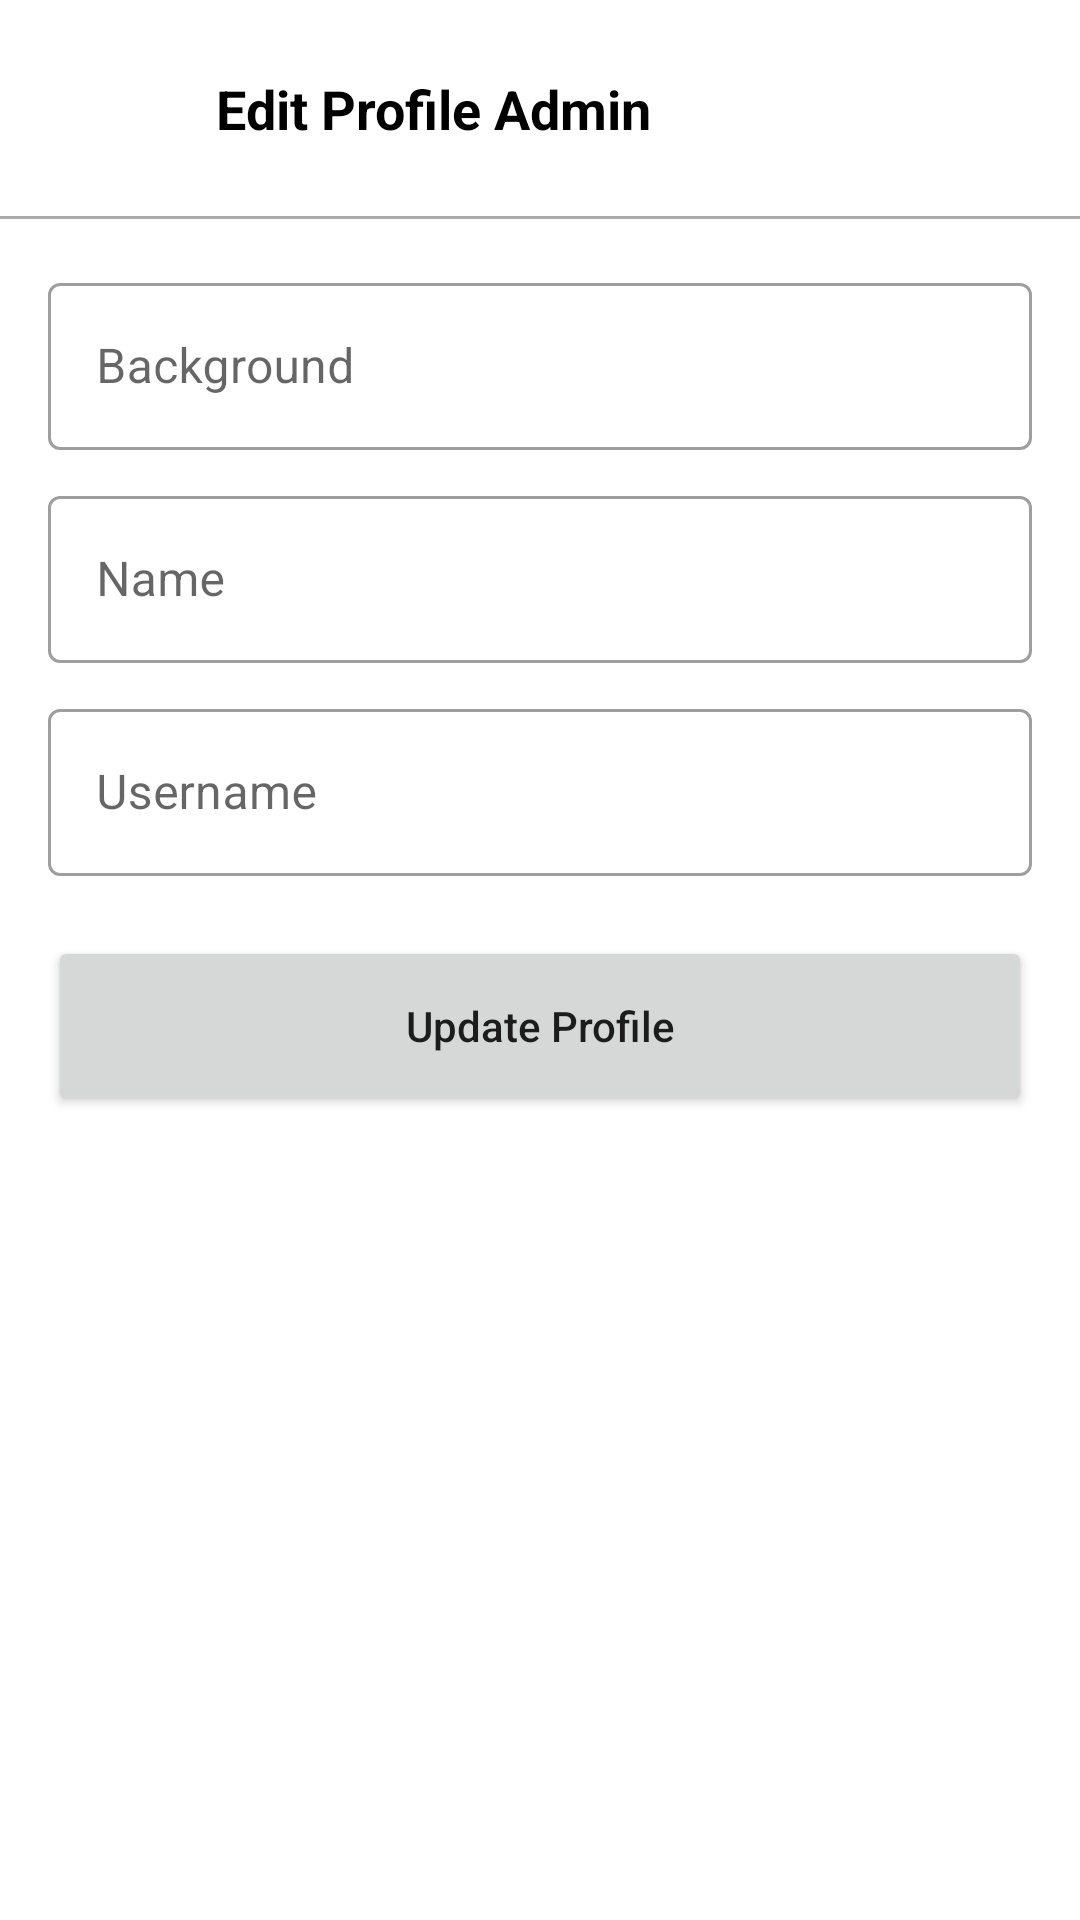

Produce the Android XML layout that renders to this screen, including the resource entries it uses.
<!-- AndroidManifest.xml: application theme Theme.DecorDesign -->
<!-- res/layout/activity_gallery_edit_profile_admin.xml -->
<?xml version="1.0" encoding="utf-8"?>
    <ScrollView
        android:layout_width="match_parent"
        android:layout_height="match_parent"
        xmlns:android="http://schemas.android.com/apk/res/android"
        xmlns:app="http://schemas.android.com/apk/res-auto"
        xmlns:tools="http://schemas.android.com/tools"
        tools:context=".homepage.gallery.GalleryEditProfileAdminActivity">

    <androidx.constraintlayout.widget.ConstraintLayout
        android:layout_width="match_parent"
        android:layout_height="wrap_content">



        <ImageButton
            android:id="@+id/backButton"
            android:layout_width="40dp"
            android:layout_height="40dp"
            android:background="@drawable/bg_rounded"
            android:backgroundTint="@color/background"
            android:src="@drawable/ic_baseline_arrow_back_24"
            android:layout_marginTop="16dp"
            android:layout_marginStart="16dp"
            android:contentDescription="@string/button"
            app:layout_constraintStart_toStartOf="parent"
            app:layout_constraintTop_toTopOf="parent" />


        <TextView
            android:layout_width="wrap_content"
            android:layout_height="wrap_content"
            android:text="Edit Profile Admin"
            android:textColor="@color/black"
            android:textSize="18sp"
            android:textStyle="bold"
            android:layout_marginStart="16dp"
            app:layout_constraintBottom_toBottomOf="@+id/backButton"
            app:layout_constraintStart_toEndOf="@+id/backButton"
            app:layout_constraintTop_toTopOf="@+id/backButton" />

        <View
            android:id="@+id/view5"
            android:layout_width="match_parent"
            android:layout_height="1dp"
            android:layout_marginTop="16dp"
            android:background="@android:color/darker_gray"
            app:layout_constraintTop_toBottomOf="@+id/backButton" />

        <com.google.android.material.textfield.TextInputLayout
            android:id="@+id/textInputLayout11"
            style="@style/Widget.MaterialComponents.TextInputLayout.OutlinedBox"
            android:layout_width="match_parent"
            android:layout_height="wrap_content"
            android:layout_marginStart="16dp"
            android:layout_marginTop="16dp"
            android:layout_marginEnd="16dp"
            app:layout_constraintEnd_toEndOf="parent"
            app:layout_constraintStart_toStartOf="parent"
            app:layout_constraintTop_toBottomOf="@+id/view5">

            <com.google.android.material.textfield.TextInputEditText
                android:id="@+id/background"
                android:layout_width="match_parent"
                android:inputType="textMultiLine"
                android:singleLine="false"
                android:layout_height="wrap_content"
                android:hint="Background" />

        </com.google.android.material.textfield.TextInputLayout>


        <com.google.android.material.textfield.TextInputLayout
            android:id="@+id/textInputLayout12"
            style="@style/Widget.MaterialComponents.TextInputLayout.OutlinedBox"
            android:layout_width="match_parent"
            android:layout_height="wrap_content"
            android:layout_marginStart="16dp"
            android:layout_marginTop="10dp"
            android:layout_marginEnd="16dp"
            app:layout_constraintEnd_toEndOf="parent"
            app:layout_constraintStart_toStartOf="parent"
            app:layout_constraintTop_toBottomOf="@+id/textInputLayout11">

            <com.google.android.material.textfield.TextInputEditText
                android:id="@+id/name"
                android:layout_width="match_parent"
                android:layout_height="wrap_content"
                android:hint="Name"
                android:inputType="textCapWords" />

        </com.google.android.material.textfield.TextInputLayout>

        <com.google.android.material.textfield.TextInputLayout
            android:id="@+id/textInputLayout13"
            style="@style/Widget.MaterialComponents.TextInputLayout.OutlinedBox"
            android:layout_width="match_parent"
            android:layout_height="wrap_content"
            android:layout_marginStart="16dp"
            android:layout_marginEnd="16dp"
            android:layout_marginTop="10dp"
            app:layout_constraintEnd_toEndOf="parent"
            app:layout_constraintStart_toStartOf="parent"
            app:layout_constraintTop_toBottomOf="@+id/textInputLayout12">

            <com.google.android.material.textfield.TextInputEditText
                android:id="@+id/username"
                android:layout_width="match_parent"
                android:layout_height="wrap_content"
                android:hint="Username"
                android:inputType="text" />

        </com.google.android.material.textfield.TextInputLayout>

        <ProgressBar
            android:id="@+id/progressBar"
            android:layout_width="wrap_content"
            android:layout_height="wrap_content"
            android:layout_marginTop="16dp"
            android:visibility="gone"
            app:layout_constraintEnd_toEndOf="parent"
            app:layout_constraintStart_toStartOf="parent"
            app:layout_constraintTop_toBottomOf="@+id/textInputLayout13" />

        <Button
            android:id="@+id/updateBtn"
            android:layout_width="match_parent"
            android:layout_height="60dp"
            android:layout_marginStart="16dp"
            android:layout_marginTop="20dp"
            android:layout_marginEnd="16dp"
            android:text="Update Profile"
            android:textAllCaps="false"
            app:layout_constraintEnd_toEndOf="parent"
            app:layout_constraintStart_toStartOf="parent"
            app:layout_constraintTop_toBottomOf="@+id/textInputLayout13" />

    </androidx.constraintlayout.widget.ConstraintLayout>

    </ScrollView>
<!-- resources referenced by this layout -->
<resources>
  <color name="background">#834333</color>
  <color name="black">#FF000000</color>
  <string name="button">button</string>
  <style name="Theme.DecorDesign" parent="Theme.MaterialComponents.Light.NoActionBar">
          
          <item name="colorPrimary">@color/background</item>
          <item name="colorPrimaryVariant">@color/background</item>
          <item name="colorOnPrimary">@color/white</item>
          
          <item name="colorSecondary">@color/background</item>
          <item name="colorSecondaryVariant">@color/teal_700</item>
          <item name="colorOnSecondary">@color/black</item>
          
          <item name="android:statusBarColor" tools:targetApi="l">?attr/colorPrimaryVariant</item>
          
      </style>
  <color name="white">#FFFFFFFF</color>
  <color name="teal_700">#FF018786</color>
</resources>
